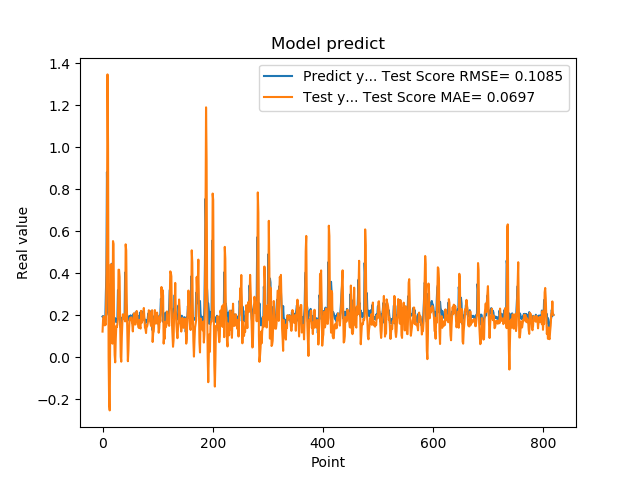

The file beside this chart, header and first rows:
1.941800117492676059e-01, 1.227900099434154763e-01
1.970258951187133512e-01, 1.805203146018944382e-01
1.859861761331558505e-01, 1.953912270475710589e-01
1.705197989940643033e-01, 1.871354252040104416e-01
1.844120919704437256e-01, 1.522315386532898107e-01
1.779371052980423251e-01, 1.584829212740837823e-01
3.004232645034790039e-01, 1.557283127052443428e-01
3.969086110591887873e-01, 3.721982284132622221e-01
8.820003867149353027e-01, 5.553877234004612751e-01
6.841114759445190430e-01, 1.346258513807405244e+00
2.116497457027435580e-01, 1.010240209669691636e+00
2.014262527227401733e-01, -2.525954837210743075e-04
2.061583995819092074e-01, -2.212913992677082720e-01
3.160260915756225586e-01, -2.521059750748147477e-01
3.489396274089813232e-01, 1.595935732320422629e-01
1.544443815946578979e-01, 4.430763018624513383e-01
1.959947794675827026e-01, 9.303502928137298567e-02
1.894801408052444180e-01, 8.836866313242418280e-02
4.474425017833709162e-01, 6.537532853706905234e-02
3.771362304687500555e-01, 5.532993027522505880e-01
1.889318972826004028e-01, 5.399336901497527874e-01
1.752775162458419522e-01, 1.337436297794784290e-01
1.822472065687180121e-01, 1.160433014388568586e-02
1.866402029991149902e-01, -2.357524702076246523e-02
1.715678423643112183e-01, 8.623710418273002054e-02
1.676391065120696744e-01, 1.502359437247431928e-01
1.773854047060013095e-01, 1.442174619505678934e-01
1.872433423995972235e-01, 1.590082065051646176e-01
3.204146027565002441e-01, 1.818066572953408178e-01
3.134283721446990967e-01, 4.170199591060818611e-01
3.171058297157288153e-01, 4.172058142001833780e-01
2.202603369951247891e-01, 3.826822546271689829e-01
1.659800857305526733e-01, 1.648945684618491336e-01
1.415748745203018188e-01, 4.126451572900087343e-03
1.852595061063766479e-01, -2.043420652760334980e-02
1.814238876104354858e-01, 9.614145347011283926e-02
1.905867606401443481e-01, 1.656100730435430268e-01
1.810430586338043213e-01, 2.051143425550303045e-01
1.954265981912612915e-01, 1.851770427118557549e-01
2.029463946819305142e-01, 1.876647609894384894e-01
1.862521618604660034e-01, 2.027865322578289720e-01
4.038094580173492432e-01, 1.712755740266316551e-01
3.743042349815369207e-01, 5.379642172273443324e-01
2.572054266929626465e-01, 5.087620284123651748e-01
2.253161966800689420e-01, 2.572734561068326653e-01
1.787700653076171875e-01, 1.219047388481829253e-01
1.761920750141143799e-01, -1.817364190146250960e-02
1.861467957496643066e-01, 3.292151993800676579e-02
1.954011768102645874e-01, 1.242178874004899181e-01
1.907722949981689176e-01, 1.742101788030464560e-01
1.898660957813262939e-01, 1.875714958359911422e-01
2.001174986362457275e-01, 1.806061651462417261e-01
1.922753006219863892e-01, 1.909304534597462688e-01
1.810636967420578003e-01, 1.765469875433664515e-01
1.635809391736984530e-01, 1.564970402092794866e-01
1.916799396276473999e-01, 1.235622122551221641e-01
2.058236002922058105e-01, 1.702836629860779161e-01
1.857409924268722812e-01, 2.100276566306024939e-01
1.752161234617233276e-01, 1.827928192740308211e-01
1.845117062330245972e-01, 1.561878229602339241e-01
2.143009155988692682e-01, 1.570636935700808756e-01
... 759 more rows
